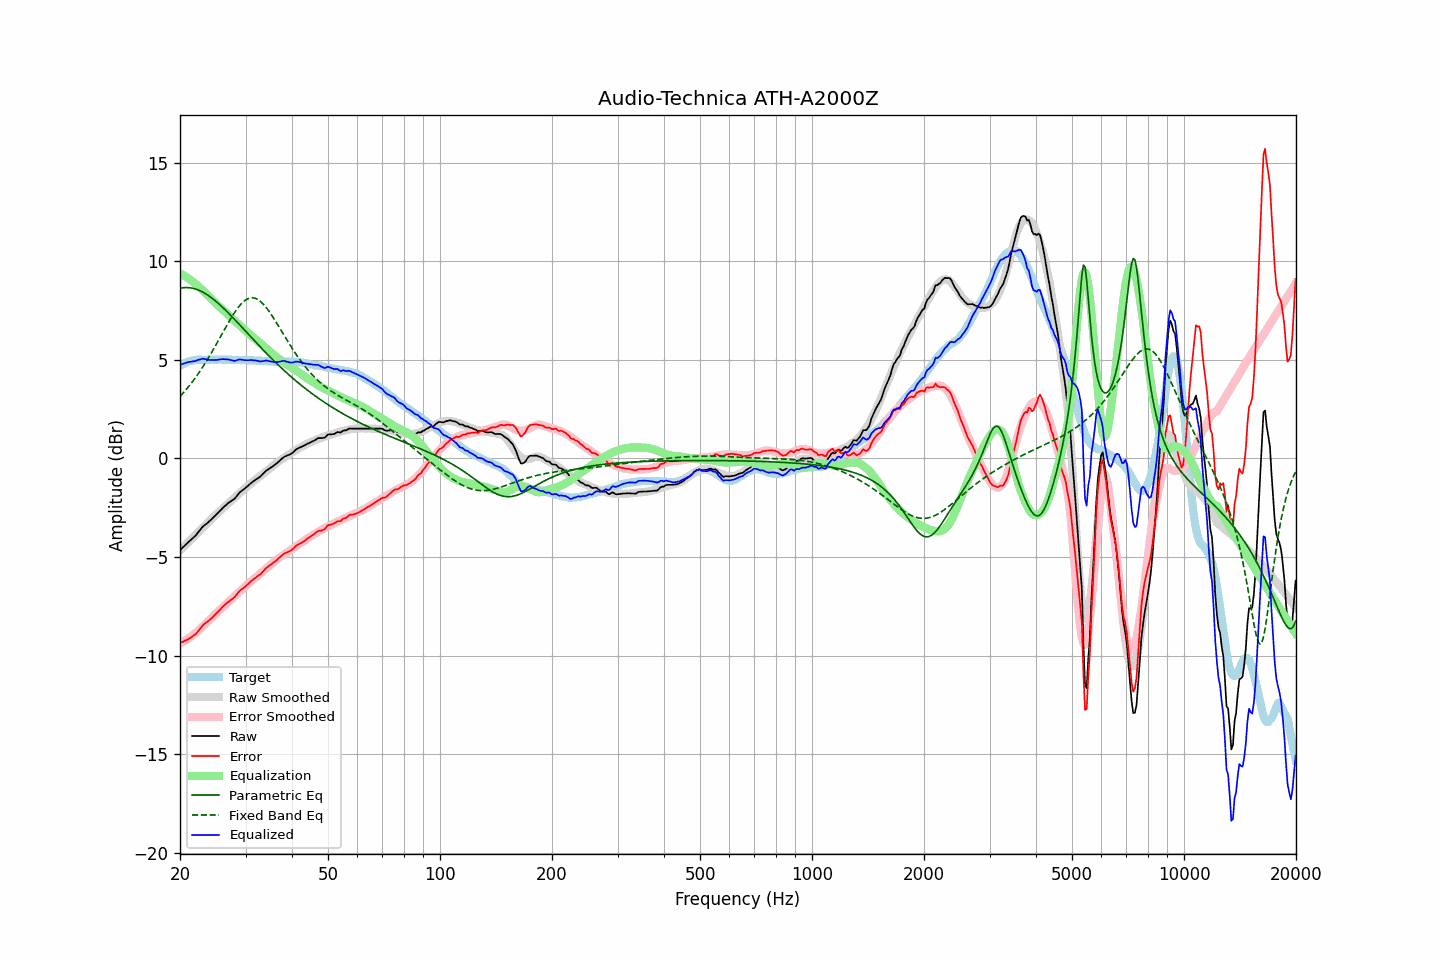

The data file committed next to this chart (first rows):
frequency, raw, error, smoothed, error_smoothed, equalization, parametric_eq, fixed_band_eq, equalized_raw, equalized_smoothed, target
20.00, -4.65, -9.34, -4.66, -9.39, 9.39, 8.64, 3.15, 4.74, 4.73, 4.70
20.20, -4.57, -9.31, -4.58, -9.35, 9.35, 8.65, 3.23, 4.78, 4.76, 4.75
20.40, -4.50, -9.29, -4.50, -9.30, 9.30, 8.66, 3.32, 4.80, 4.80, 4.80
20.61, -4.42, -9.24, -4.42, -9.25, 9.25, 8.67, 3.42, 4.83, 4.83, 4.83
20.81, -4.34, -9.21, -4.34, -9.20, 9.20, 8.67, 3.51, 4.86, 4.86, 4.88
21.02, -4.26, -9.17, -4.25, -9.14, 9.14, 8.67, 3.61, 4.89, 4.89, 4.91
21.23, -4.19, -9.12, -4.17, -9.09, 9.09, 8.66, 3.71, 4.90, 4.91, 4.93
21.44, -4.12, -9.07, -4.09, -9.03, 9.03, 8.65, 3.81, 4.91, 4.94, 4.95
21.66, -4.04, -9.01, -4.01, -8.97, 8.97, 8.63, 3.92, 4.93, 4.96, 4.97
21.87, -3.96, -8.95, -3.93, -8.90, 8.90, 8.61, 4.03, 4.94, 4.97, 4.98
22.09, -3.88, -8.89, -3.85, -8.84, 8.84, 8.59, 4.14, 4.95, 4.99, 5.00
22.31, -3.77, -8.79, -3.77, -8.77, 8.77, 8.56, 4.26, 4.99, 5.00, 5.01
22.54, -3.68, -8.69, -3.68, -8.69, 8.69, 8.52, 4.38, 5.01, 5.01, 5.01
22.76, -3.58, -8.59, -3.60, -8.61, 8.61, 8.49, 4.50, 5.04, 5.01, 5.01
22.99, -3.47, -8.47, -3.52, -8.53, 8.53, 8.44, 4.62, 5.07, 5.01, 5.00
23.22, -3.41, -8.40, -3.44, -8.45, 8.45, 8.40, 4.75, 5.04, 5.01, 5.00
23.45, -3.34, -8.33, -3.36, -8.37, 8.37, 8.35, 4.88, 5.03, 5.01, 5.00
23.69, -3.28, -8.28, -3.27, -8.29, 8.29, 8.30, 5.01, 5.01, 5.01, 5.01
23.92, -3.21, -8.21, -3.19, -8.21, 8.21, 8.24, 5.15, 5.00, 5.01, 5.01
24.16, -3.14, -8.15, -3.11, -8.13, 8.13, 8.19, 5.28, 4.99, 5.01, 5.02
24.40, -3.05, -8.08, -3.03, -8.05, 8.05, 8.13, 5.42, 4.99, 5.01, 5.02
24.65, -2.98, -7.99, -2.96, -7.97, 7.97, 8.06, 5.56, 4.99, 5.01, 5.01
24.89, -2.89, -7.91, -2.88, -7.89, 7.89, 8.00, 5.71, 5.00, 5.01, 5.01
25.14, -2.81, -7.83, -2.80, -7.81, 7.81, 7.93, 5.85, 5.00, 5.01, 5.01
25.39, -2.72, -7.75, -2.73, -7.74, 7.74, 7.85, 6.00, 5.02, 5.01, 5.02
25.65, -2.65, -7.67, -2.65, -7.67, 7.67, 7.78, 6.15, 5.02, 5.02, 5.02
25.91, -2.56, -7.57, -2.58, -7.59, 7.59, 7.71, 6.29, 5.04, 5.01, 5.01
26.16, -2.47, -7.48, -2.50, -7.52, 7.52, 7.63, 6.44, 5.04, 5.01, 5.01
26.43, -2.41, -7.41, -2.43, -7.44, 7.44, 7.55, 6.59, 5.03, 5.01, 5.01
26.69, -2.34, -7.34, -2.35, -7.36, 7.36, 7.47, 6.73, 5.02, 5.01, 5.00
26.96, -2.26, -7.27, -2.28, -7.28, 7.28, 7.39, 6.88, 5.02, 5.01, 5.01
27.23, -2.21, -7.22, -2.20, -7.21, 7.21, 7.31, 7.02, 5.00, 5.00, 5.01
27.50, -2.15, -7.16, -2.13, -7.13, 7.13, 7.22, 7.15, 4.98, 5.00, 5.01
27.77, -2.10, -7.09, -2.06, -7.06, 7.06, 7.14, 7.28, 4.96, 5.00, 5.00
28.05, -2.04, -7.03, -1.98, -6.98, 6.98, 7.05, 7.41, 4.95, 5.00, 5.00
28.33, -1.94, -6.92, -1.91, -6.91, 6.91, 6.96, 7.53, 4.97, 5.00, 4.99
28.62, -1.84, -6.82, -1.84, -6.83, 6.83, 6.88, 7.64, 5.00, 4.99, 4.98
28.90, -1.74, -6.73, -1.77, -6.76, 6.76, 6.79, 7.74, 5.02, 4.99, 4.99
29.19, -1.67, -6.65, -1.69, -6.68, 6.68, 6.70, 7.83, 5.02, 4.99, 4.98
29.48, -1.61, -6.60, -1.62, -6.61, 6.61, 6.61, 7.92, 5.00, 4.99, 5.00
29.78, -1.55, -6.53, -1.55, -6.53, 6.53, 6.53, 7.99, 4.99, 4.99, 4.99
30.08, -1.48, -6.47, -1.48, -6.46, 6.46, 6.44, 8.05, 4.98, 4.98, 4.99
30.38, -1.41, -6.39, -1.41, -6.39, 6.39, 6.35, 8.09, 4.98, 4.98, 4.98
30.68, -1.34, -6.32, -1.34, -6.32, 6.32, 6.26, 8.13, 4.98, 4.98, 4.98
30.99, -1.26, -6.24, -1.27, -6.25, 6.25, 6.17, 8.14, 4.99, 4.98, 4.98
31.30, -1.20, -6.17, -1.21, -6.18, 6.18, 6.09, 8.15, 4.98, 4.98, 4.98
31.61, -1.14, -6.11, -1.14, -6.11, 6.11, 6.00, 8.14, 4.98, 4.97, 4.97
31.93, -1.08, -6.05, -1.08, -6.05, 6.05, 5.91, 8.12, 4.97, 4.97, 4.97
32.24, -1.03, -5.98, -1.01, -5.98, 5.98, 5.83, 8.08, 4.95, 4.96, 4.96
32.57, -0.97, -5.93, -0.95, -5.91, 5.91, 5.74, 8.03, 4.94, 4.96, 4.97
32.89, -0.92, -5.88, -0.88, -5.84, 5.84, 5.65, 7.97, 4.92, 4.95, 4.96
33.22, -0.84, -5.78, -0.82, -5.77, 5.77, 5.57, 7.90, 4.93, 4.95, 4.95
33.55, -0.76, -5.70, -0.75, -5.70, 5.70, 5.48, 7.81, 4.94, 4.94, 4.95
33.89, -0.67, -5.60, -0.69, -5.63, 5.63, 5.40, 7.72, 4.96, 4.94, 4.93
34.23, -0.60, -5.54, -0.63, -5.56, 5.56, 5.32, 7.62, 4.97, 4.93, 4.94
34.57, -0.55, -5.47, -0.56, -5.49, 5.49, 5.23, 7.51, 4.95, 4.93, 4.93
34.92, -0.49, -5.41, -0.49, -5.42, 5.42, 5.15, 7.39, 4.93, 4.92, 4.92
35.27, -0.44, -5.36, -0.43, -5.35, 5.35, 5.07, 7.27, 4.91, 4.92, 4.92
35.62, -0.38, -5.29, -0.36, -5.28, 5.28, 4.99, 7.15, 4.90, 4.92, 4.91
35.97, -0.32, -5.23, -0.29, -5.21, 5.21, 4.91, 7.02, 4.89, 4.91, 4.91
... 635 more rows
